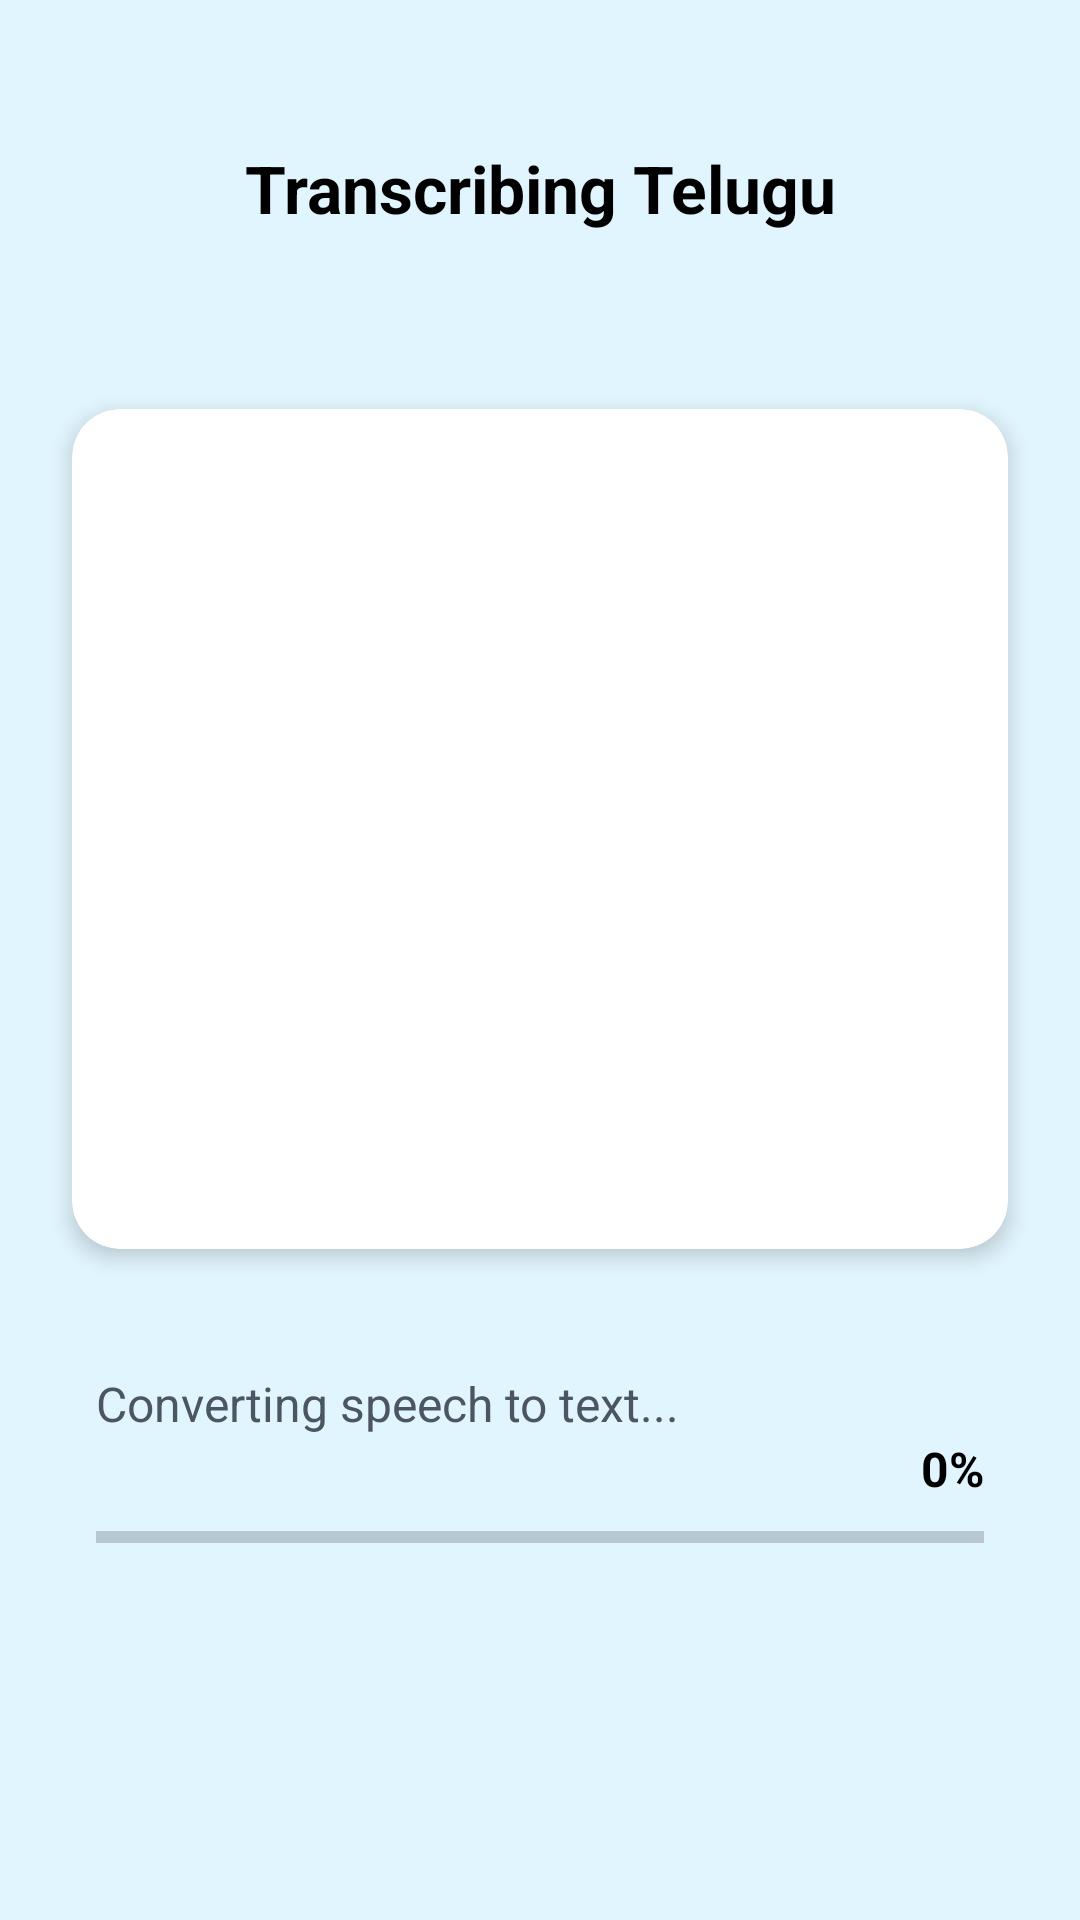

This screen was rendered from an Android layout file. Write that file and the resources it references.
<!-- AndroidManifest.xml: application theme Theme.AIDUB -->
<!-- res/layout/activity_transcription.xml -->
<?xml version="1.0" encoding="utf-8"?>
<androidx.constraintlayout.widget.ConstraintLayout xmlns:android="http://schemas.android.com/apk/res/android"
    xmlns:app="http://schemas.android.com/apk/res-auto"
    xmlns:tools="http://schemas.android.com/tools"
    android:layout_width="match_parent"
    android:layout_height="match_parent"
    android:background="#E1F5FE"
    tools:context=".TranscriptionActivity">

    
    <TextView
        android:id="@+id/tv_header"
        android:layout_width="wrap_content"
        android:layout_height="wrap_content"
        android:layout_marginTop="48dp"
        android:text="Transcribing Telugu"
        android:textColor="@color/black"
        android:textSize="22sp"
        android:textStyle="bold"
        app:layout_constraintEnd_toEndOf="parent"
        app:layout_constraintStart_toStartOf="parent"
        app:layout_constraintTop_toTopOf="parent" />

    
    <androidx.cardview.widget.CardView
        android:id="@+id/card_preview"
        android:layout_width="match_parent"
        android:layout_height="280dp"
        android:layout_marginHorizontal="24dp"
        android:layout_marginTop="32dp"
        app:cardCornerRadius="16dp"
        app:cardElevation="4dp"
        app:cardBackgroundColor="@android:color/white"
        app:layout_constraintBottom_toTopOf="@+id/tv_status"
        app:layout_constraintTop_toBottomOf="@+id/tv_header"
        app:layout_constraintVertical_bias="0.4">

        <RelativeLayout
            android:layout_width="match_parent"
            android:layout_height="match_parent">

            <ScrollView
                android:id="@+id/scroll_text"
                android:layout_width="match_parent"
                android:layout_height="match_parent"
                android:padding="24dp"
                android:scrollbars="none">

                <LinearLayout
                    android:id="@+id/text_container"
                    android:layout_width="match_parent"
                    android:layout_height="wrap_content"
                    android:orientation="vertical">


                </LinearLayout>
            </ScrollView>

            
            <View
                android:layout_width="match_parent"
                android:layout_height="80dp"
                android:layout_alignParentBottom="true"
                android:background="@drawable/bg_fade_gradient_white" />

        </RelativeLayout>
    </androidx.cardview.widget.CardView>

    
    <TextView
        android:id="@+id/tv_status"
        android:layout_width="wrap_content"
        android:layout_height="wrap_content"
        android:text="Converting speech to text..."
        android:textColor="@color/gray_600"
        android:textSize="16sp"
        app:layout_constraintBottom_toTopOf="@+id/progress_container"
        app:layout_constraintStart_toStartOf="@+id/progress_container" />

    
    <androidx.constraintlayout.widget.ConstraintLayout
        android:id="@+id/progress_container"
        android:layout_width="match_parent"
        android:layout_height="wrap_content"
        android:layout_marginHorizontal="32dp"
        app:layout_constraintBottom_toTopOf="@+id/btn_next"
        app:layout_constraintTop_toBottomOf="@+id/card_preview"
        android:layout_marginBottom="32dp">

        
        <TextView
            android:id="@+id/tv_percentage"
            android:layout_width="wrap_content"
            android:layout_height="wrap_content"
            android:layout_marginBottom="8dp"
            android:text="0%"
            android:textColor="@color/black"
            android:textSize="16sp"
            android:textStyle="bold"
            app:layout_constraintBottom_toTopOf="@+id/progress_bar"
            app:layout_constraintEnd_toEndOf="parent" />

        
        <ProgressBar
            android:id="@+id/progress_bar"
            style="@style/Widget.AppCompat.ProgressBar.Horizontal"
            android:layout_width="match_parent"
            android:layout_height="8dp"
            android:max="100"
            android:progress="0"
            android:progressTint="@color/peony"
            app:layout_constraintBottom_toBottomOf="parent"
            app:layout_constraintTop_toTopOf="parent" />

    </androidx.constraintlayout.widget.ConstraintLayout>

    
    <Button
        android:id="@+id/btn_next"
        android:layout_width="match_parent"
        android:layout_height="56dp"
        android:layout_marginHorizontal="32dp"
        android:layout_marginBottom="32dp"
        android:backgroundTint="@color/peony"
        android:text="Next"
        android:textAllCaps="false"
        android:textColor="@android:color/white"
        android:textSize="18sp"
        android:textStyle="bold"
        android:visibility="gone"
        app:layout_constraintBottom_toBottomOf="parent"
        app:layout_constraintEnd_toEndOf="parent"
        app:layout_constraintStart_toStartOf="parent" />

</androidx.constraintlayout.widget.ConstraintLayout>
<!-- resources referenced by this layout -->
<resources>
  <color name="black">#FF000000</color>
  <color name="gray_600">#4B5563</color>
  <color name="peony">#F06292</color>
  <style name="Theme.AIDUB" parent="Base.Theme.AIDUB" />
  <style name="Base.Theme.AIDUB" parent="Theme.Material3.DayNight.NoActionBar">
          
          <item name="colorPrimary">@color/peony</item>
          <item name="colorPrimaryVariant">@color/peony_dark</item>
          <item name="colorOnPrimary">@color/white</item>
          <item name="colorSecondary">@color/pool</item>
          <item name="colorSecondaryVariant">@color/pool_dark</item>
          <item name="colorOnSecondary">@color/black</item>
          
          <item name="android:statusBarColor">@color/peony_dark</item>
      </style>
  <color name="peony_dark">#E91E63</color>
  <color name="white">#FFFFFFFF</color>
  <color name="pool">#81D4FA</color>
  <color name="pool_dark">#4FC3F7</color>
</resources>
